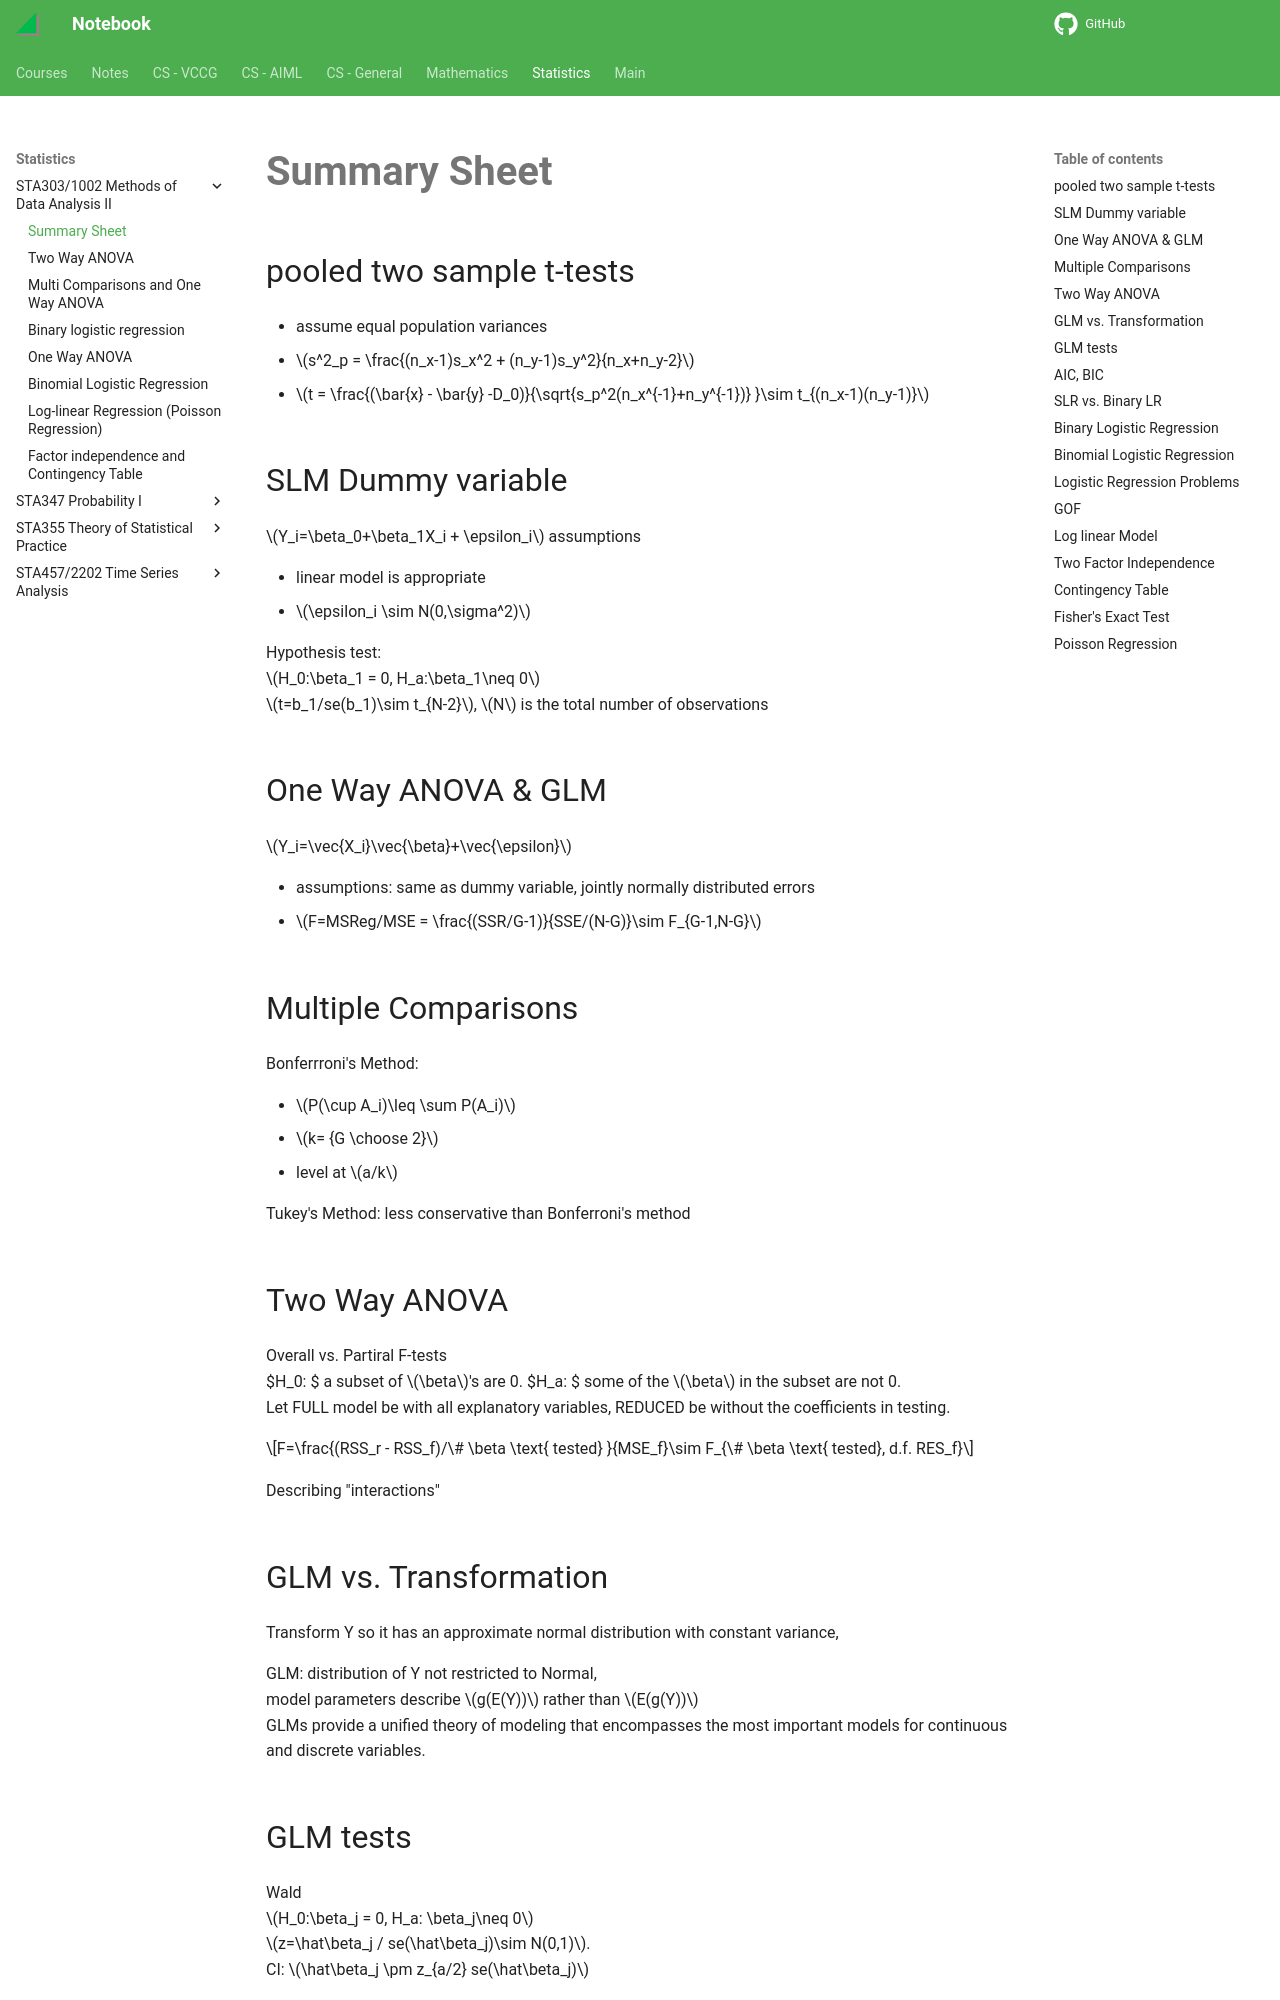

repository: haoda-li/notebook · page: stats/sta303/Summary.html · generator: mkdocs

# Summary Sheet

## pooled two sample t-tests
 - assume equal population variances
 - $s^2_p = \frac{(n_x-1)s_x^2 + (n_y-1)s_y^2}{n_x+n_y-2}$
 - $t = \frac{(\bar{x} - \bar{y} -D_0)}{\sqrt{s_p^2(n_x^{-1}+n_y^{-1})} }\sim t_{(n_x-1)(n_y-1)}$


## SLM Dummy variable
$Y_i=\beta_0+\beta_1X_i + \epsilon_i$
assumptions

 - linear model is appropriate
 - $\epsilon_i \sim N(0,\sigma^2)$
 
Hypothesis test:  
 $H_0:\beta_1 = 0, H_a:\beta_1\neq 0$  
$t=b_1/se(b_1)\sim t_{N-2}$, $N$ is the total number of observations

## One Way ANOVA  & GLM
$Y_i=\vec{X_i}\vec{\beta}+\vec{\epsilon}$

 - assumptions: same as dummy variable, jointly normally distributed errors
 - $F=MSReg/MSE = \frac{(SSR/G-1)}{SSE/(N-G)}\sim F_{G-1,N-G}$

## Multiple Comparisons

Bonferrroni's Method: 

 - $P(\cup A_i)\leq \sum P(A_i)$
 - $k= {G \choose 2}$
 - level at $a/k$

Tukey's Method: less conservative than Bonferroni's method

## Two Way ANOVA
Overall vs. Partiral F-tests  
$H_0: $ a subset of $\beta$'s are 0. $H_a: $ some of the $\beta$ in the subset are not 0.  
Let FULL model be with all explanatory variables, REDUCED be without the coefficients in testing.  

$$F=\frac{(RSS_r - RSS_f)/\# \beta \text{ tested} }{MSE_f}\sim F_{\# \beta \text{ tested}, d.f. RES_f}$$

Describing "interactions"

## GLM vs. Transformation
Transform Y so it has an approximate normal  distribution with constant variance, 

GLM: distribution of Y not restricted to Normal,  
model parameters describe $g(E(Y))$ rather than $E(g(Y))$  
GLMs provide a unified theory of modeling that encompasses the most important models for continuous and discrete variables. 

## GLM tests
Wald  
$H_0:\beta_j = 0, H_a: \beta_j\neq 0$  
$z=\hat\beta_j / se(\hat\beta_j)\sim N(0,1)$.  
CI: $\hat\beta_j \pm z_{a/2} se(\hat\beta_j)$

LRT  
$H_0:$ some $beta$ are 0, $H_a: $ at least one tested $\beta$ is not 0. 

$$G^2 = (-2\log \mathcal L_R) - (-2\log \mathcal L_F) = -2\log (\mathcal L_R / \mathcal L_F)\sim \chi^2_k$$ 

$k= \# \beta$ tested

Global LRT  
LRT comparing to the NULL model (null deviance)
